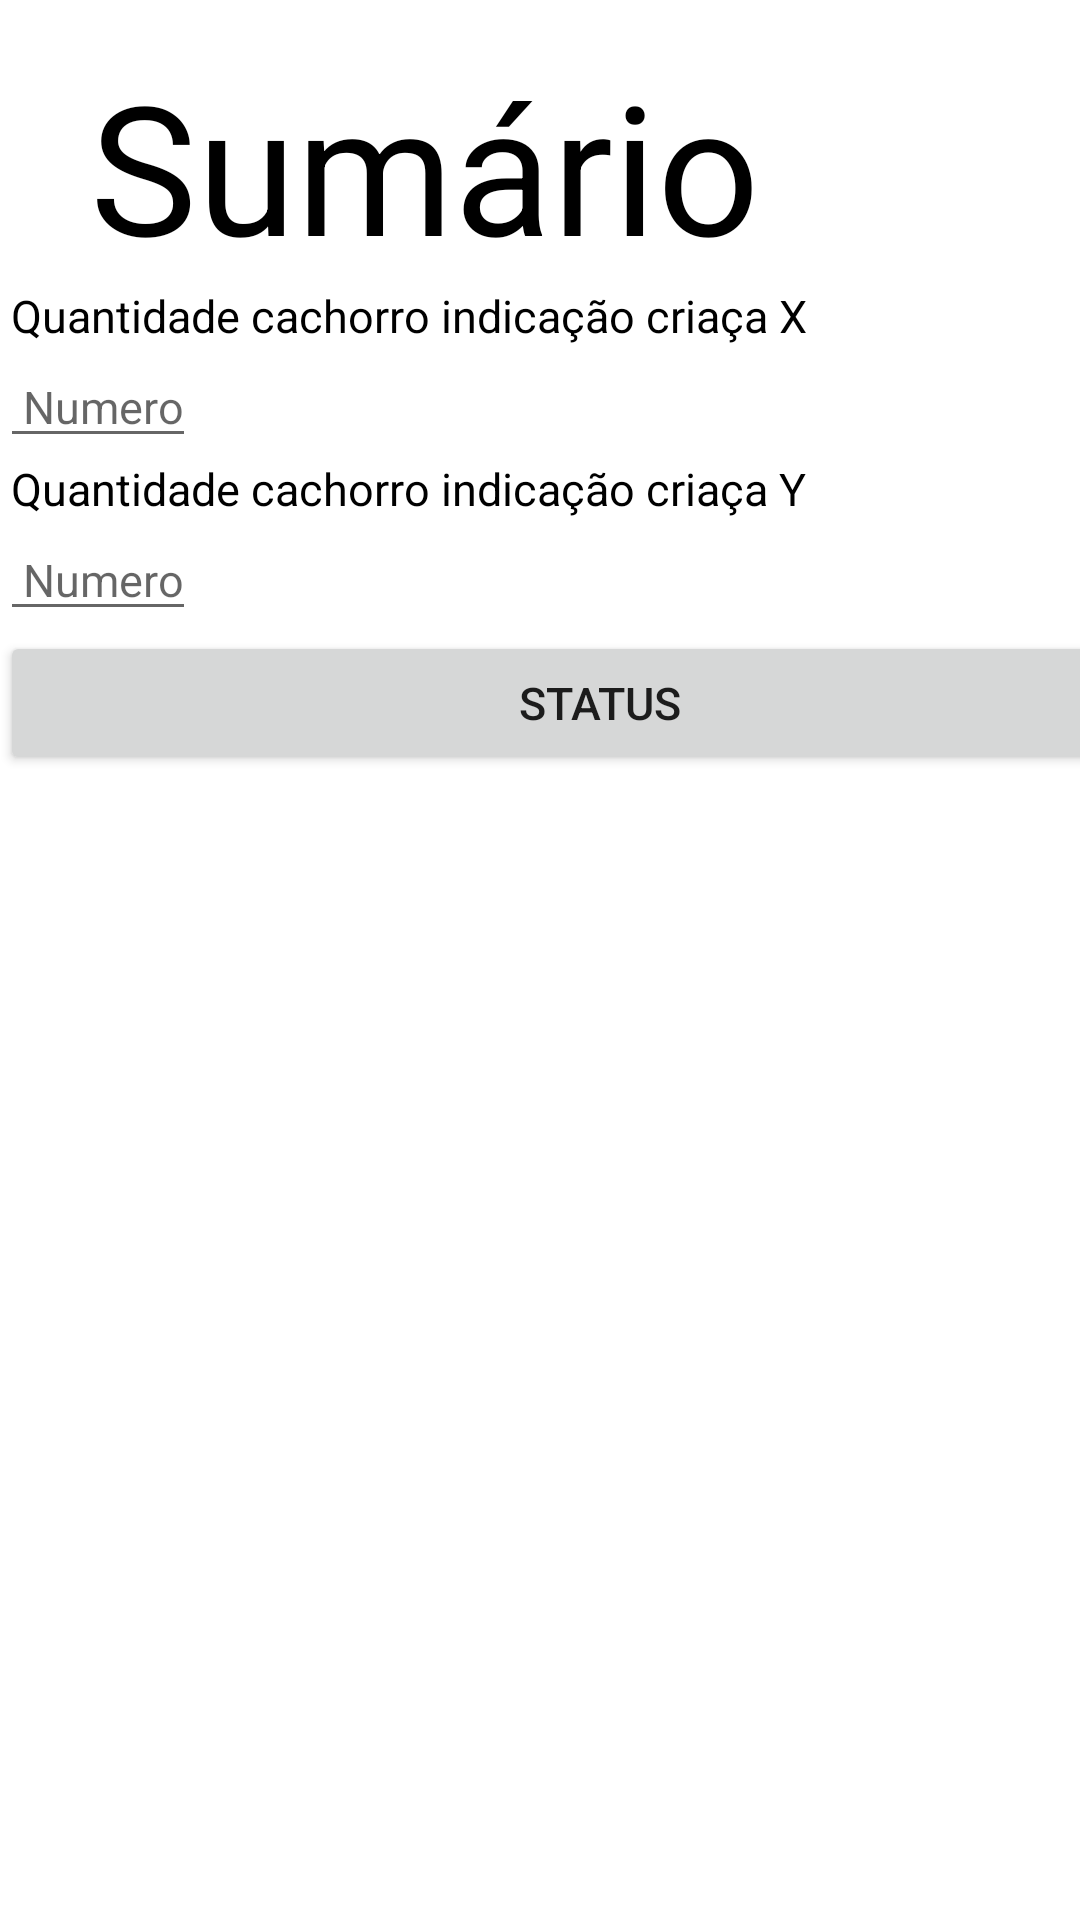

Android layout source for this screen:
<!-- AndroidManifest.xml: application theme Theme.AppPet -->
<!-- res/layout/activity_sumario.xml -->
<?xml version="1.0" encoding="utf-8"?>
<androidx.constraintlayout.widget.ConstraintLayout xmlns:android="http://schemas.android.com/apk/res/android"
    xmlns:app="http://schemas.android.com/apk/res-auto"
    xmlns:tools="http://schemas.android.com/tools"
    android:layout_width="match_parent"
    android:layout_height="match_parent"
    tools:context=".Sumario">


    <LinearLayout
        android:id="@+id/layout_lista"
        android:layout_width="400dp"
        android:layout_height="400dp"
        android:orientation="vertical">

        <TextView
            android:layout_width="wrap_content"
            android:layout_height="wrap_content"
            android:layout_marginTop="15sp"
            android:text="  Sumário"
            android:textColor="#000000"
            android:textSize="60sp" />



        <TextView
            android:layout_width="wrap_content"
            android:layout_height="wrap_content"
            android:text=" Quantidade cachorro indicação criaça X"
            android:textColor="#000000"
            android:textSize="15sp" />

        <EditText
            android:layout_width="wrap_content"
            android:layout_height="wrap_content"
            android:hint=" Numero"
            android:textSize="15sp"
            android:inputType="numberDecimal"
            />

        <TextView
            android:layout_width="wrap_content"
            android:layout_height="wrap_content"
            android:text=" Quantidade cachorro indicação criaça Y"
            android:textColor="#000000"
            android:textSize="15sp" />

        <EditText
            android:layout_width="wrap_content"
            android:layout_height="wrap_content"
            android:hint=" Numero"
            android:textSize="15sp"
            android:inputType="numberDecimal"
            />





        <Button
            android:layout_width="match_parent"
            android:layout_height="wrap_content"
            android:onClick="bt_Status"
            android:text="Status"
            android:textSize="15sp"/>
    </LinearLayout>
</androidx.constraintlayout.widget.ConstraintLayout>
<!-- resources referenced by this layout -->
<resources>
  <style name="Theme.AppPet" parent="Theme.MaterialComponents.DayNight.DarkActionBar">
          
          <item name="colorPrimary">@color/purple_500</item>
          <item name="colorPrimaryVariant">@color/purple_700</item>
          <item name="colorOnPrimary">@color/white</item>
          
          <item name="colorSecondary">@color/teal_200</item>
          <item name="colorSecondaryVariant">@color/teal_700</item>
          <item name="colorOnSecondary">@color/black</item>
          
          <item name="android:statusBarColor" tools:targetApi="l">?attr/colorPrimaryVariant</item>
          
      </style>
  <!-- not gathered from this repository: default colours our renderer supplied (Android Studio template values) -->
  <color name="purple_500">#FF6200EE</color>
  <color name="purple_700">#FF3700B3</color>
  <color name="teal_200">#FF03DAC5</color>
  <color name="teal_700">#FF018786</color>
  <color name="black">#FF000000</color>
  <color name="white">#FFFFFFFF</color>
</resources>
